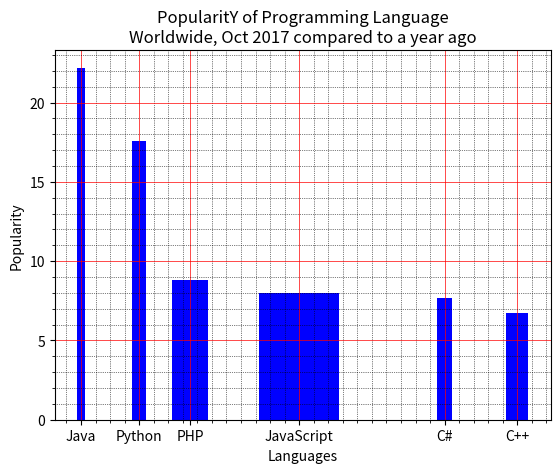

Generate this figure with matplotlib:
import matplotlib.pyplot as plt
import numpy as np


def num_1():
    x = ['Java', 'Python', 'PHP', 'JavaScript', 'C#', 'C++']
    popularity = [22.2, 17.5, 8.8, 8, 7.7, 6.7]
    x_pos = [i for i, _ in enumerate(x)]

    plt.bar(x_pos, popularity, color='blue')
    plt.xlabel("Languages")
    plt.ylabel("Popularity")
    plt.title("PopularitY of Programming Language\n" + "Worldwide, Oct 2017 compared to a year ago")

    plt.xticks(x_pos, x)
    plt.minorticks_on()
    plt.grid(which='major', linestyle='-', linewidth='0.5', color='red')
    plt.grid(which='minor', linestyle=':', linewidth='0.5', color='black')

    plt.show()


#num_1()

def num_2():
    x = ['Java', 'Python', 'PHP', 'JS', 'C#', 'C++']
    popularity = [22.2, 17.5, 8.8, 8, 7.7, 6.7]
    x_pos = [i for i, _ in enumerate(x)]

    plt.barh(x_pos, popularity, color='green')
    plt.xlabel("Popularity")
    plt.ylabel("Languages")
    plt.title("PopularitY of Programming Language\n" + "Worldwide, Oct 2017 compared to a year ago")
    plt.yticks(x_pos, x)

    plt.minorticks_on()
    plt.grid(which='major', linestyle='-', linewidth='0.5', color='red')
    plt.grid(which='minor', linestyle=':', linewidth='0.5', color='black')

    plt.show()


#num_2()  

def num_3():
    x = ['Java', 'Python', 'PHP', 'JavaScript', 'C#', 'C++']
    popularity = [22.2, 17.5, 8.8, 8, 7.7, 6.7]
    x_pos = [i for i, _ in enumerate(x)]

    plt.bar(x_pos, popularity, color=['red', 'black', 'green', 'blue', 'yellow', 'cyan'])
    plt.xlabel("Languages")
    plt.ylabel("Popularity")
    plt.title("PopularitY of Programming Language\n" + "Worldwide, Oct 2017 compared to a year ago")
    plt.xticks(x_pos, x)

    plt.minorticks_on()
    plt.grid(which='major', linestyle='-', linewidth='0.5', color='red')
    plt.grid(which='minor', linestyle=':', linewidth='0.5', color='black')

    plt.show()


#num_3()

def num_4():
    x = ['Java', 'Python', 'PHP', 'JavaScript', 'C#', 'C++']
    popularity = [22.2, 17.6, 8.8, 8, 7.7, 6.7]
    x_pos = [i for i, _ in enumerate(x)]

    fig, ax = plt.subplots()
    rect = ax.bar(x_pos, popularity, color="blue")
    
    plt.xlabel("Languages")
    plt.ylabel("Popularity")
    plt.title("PopularitY of Programming Language\n" + "Worldwide, Oct 2017 compared to a year ago")
    plt.xticks(x_pos, x)

    plt.minorticks_on()
    plt.grid(which='major', linestyle='-', linewidth='0.5', color='red')
    plt.grid(which='minor', linestyle=':', linewidth='0.5', color='black')

    def label(rects):
        for rect in rects:
            height = rect.get_height()
            ax.text(rect.get_x() + rect.get_width()/2.,
                    1.05*height,
                    '%f' % float(height),
                    ha="center", 
                    va="bottom")


    label(rect)

    plt.show()


#num_4()

def num_5():
    x = ['Java', 'Python', 'PHP', 'JavaScript', 'C#', 'C++']
    popularity = [22.2, 17.6, 8.8, 8, 7.7, 6.7]

    width = [0.1,0.2,0.5,1.1,0.2,0.3]
    y_pos = [0,.8,1.5,3,5,6]

    plt.bar(y_pos, popularity, width=width, color="blue")
    plt.xlabel("Languages")
    plt.ylabel("Popularity")
    plt.title("PopularitY of Programming Language\n" + "Worldwide, Oct 2017 compared to a year ago")
    plt.xticks(y_pos, x)

    plt.minorticks_on()
    plt.grid(which='major', linestyle='-', linewidth='0.5', color='red')
    plt.grid(which='minor', linestyle=':', linewidth='0.5', color='black')

    plt.show()


num_5()
